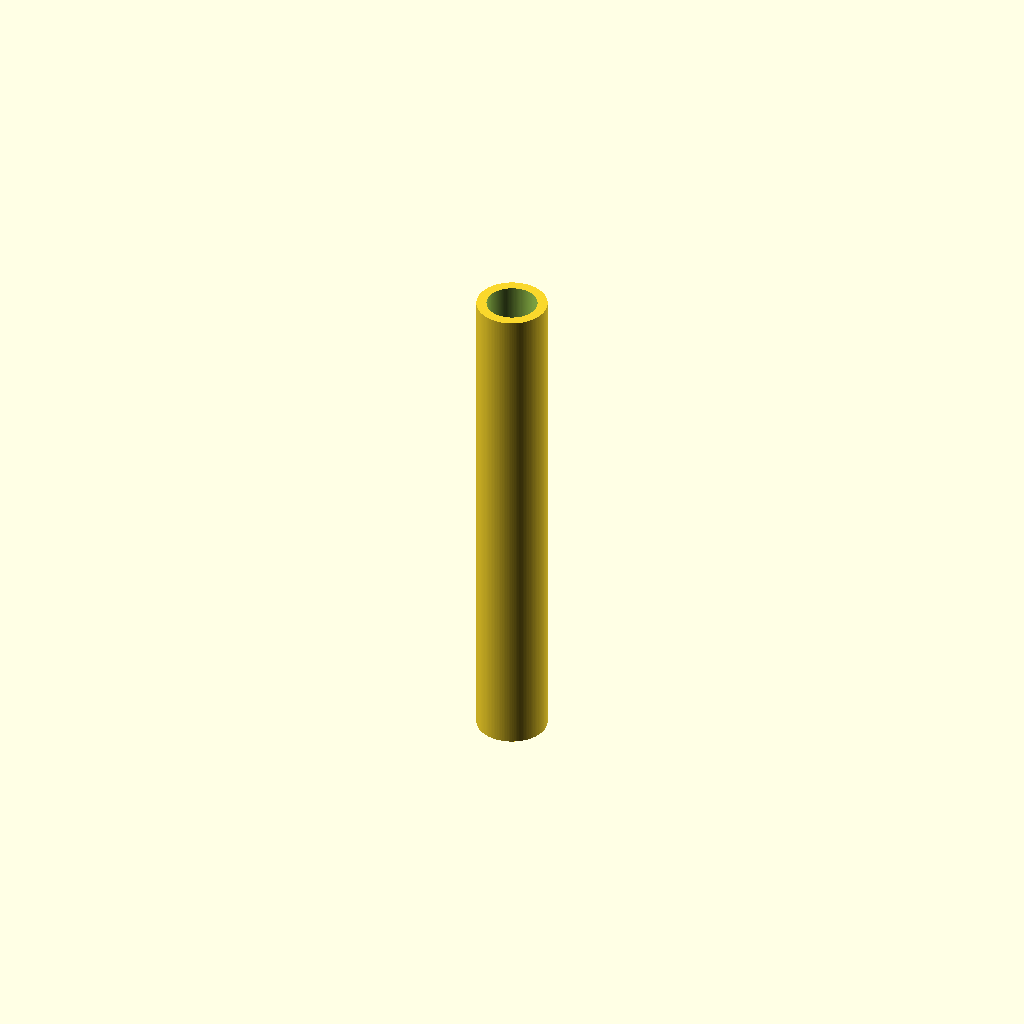
Cell 1: rendered with the file's own defaults.
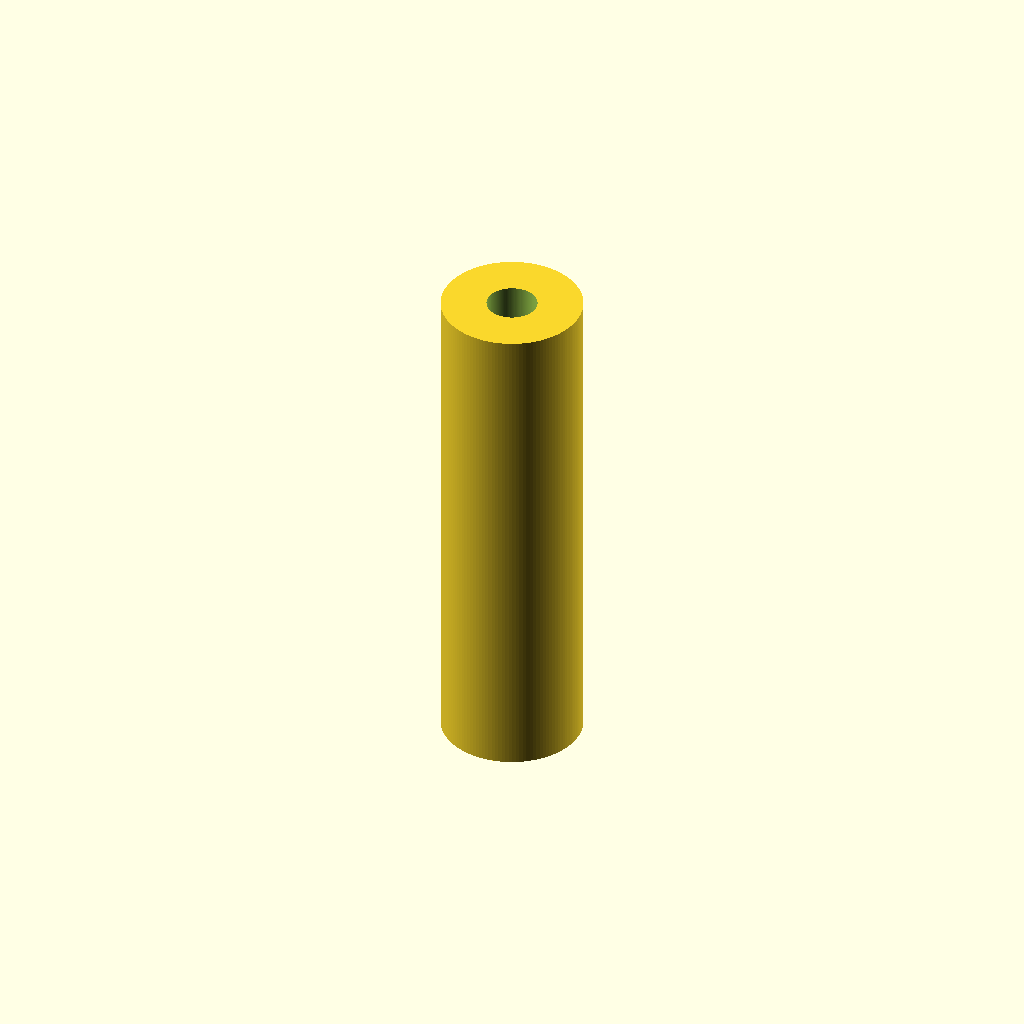
Cell 2 — outer_diameter set to 14, the other parameters unchanged.
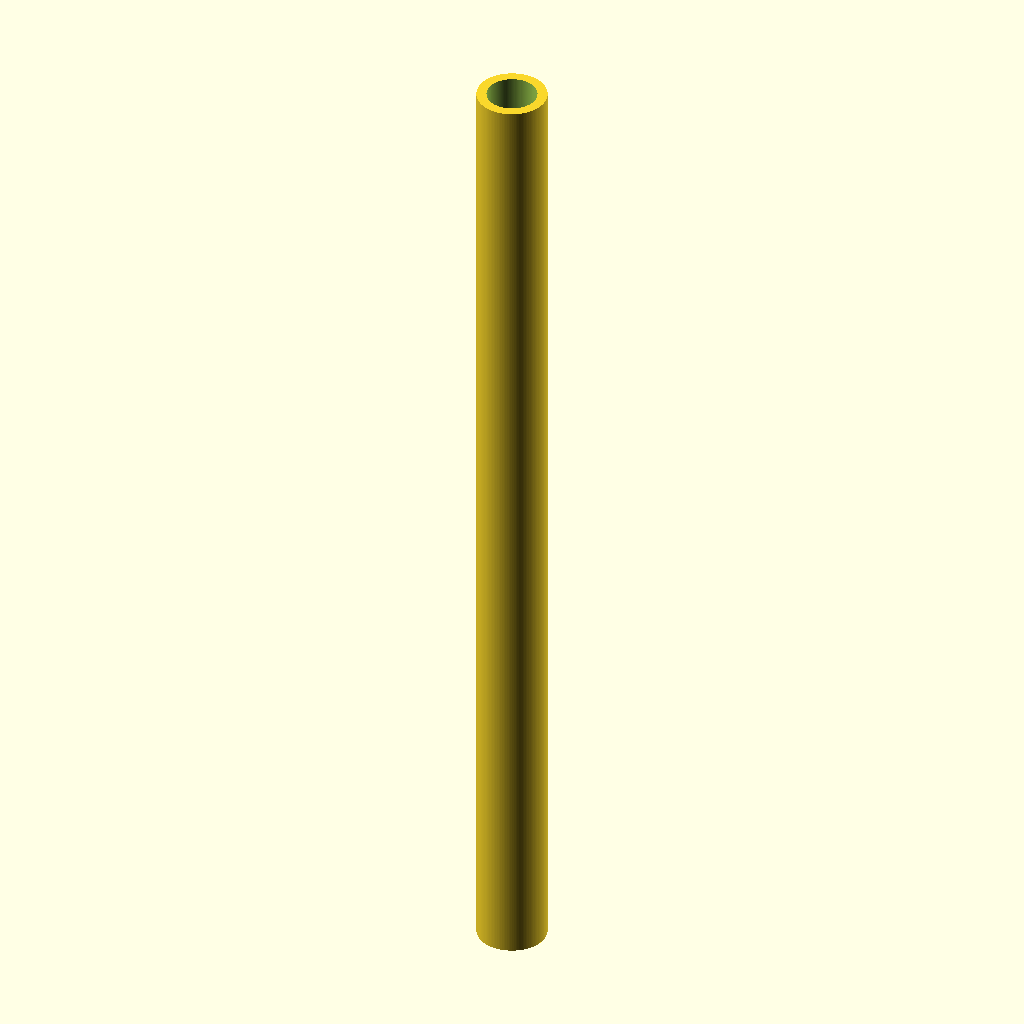
Cell 3: the same model with length = 100.
All cells are drawn from one camera (rotation 55°, 0°, 25°, orthographic, colour scheme Cornfield), so only the parameter changes between them.
The OpenSCAD source (results/nopscadlib/ablations/no_json_ir/scad/tubing__HSHRNK64.scad):
$fn = 128;

// Heatshrink sleeving parameters
inner_diameter = 5;   // ID
outer_diameter = 7;   // OD
length         = 50;  // overall length

// Small overlap to avoid coincident faces in boolean ops
eps = 0.2;

// One connected solid: a hollow tube (sleeve)
module heatshrink_sleeve() {
    difference() {
        // Outer wall
        cylinder(h = length, d = outer_diameter, center = true);

        // Inner bore (slightly longer so it fully cuts through)
        cylinder(h = length + 2*eps, d = inner_diameter, center = true);
    }
}

heatshrink_sleeve();
Customizer parameters (derived from the source; name, type, default, range or options):
inner_diameter: number, default 5
outer_diameter: number, default 7
length: number, default 50
eps: number, default 0.2
